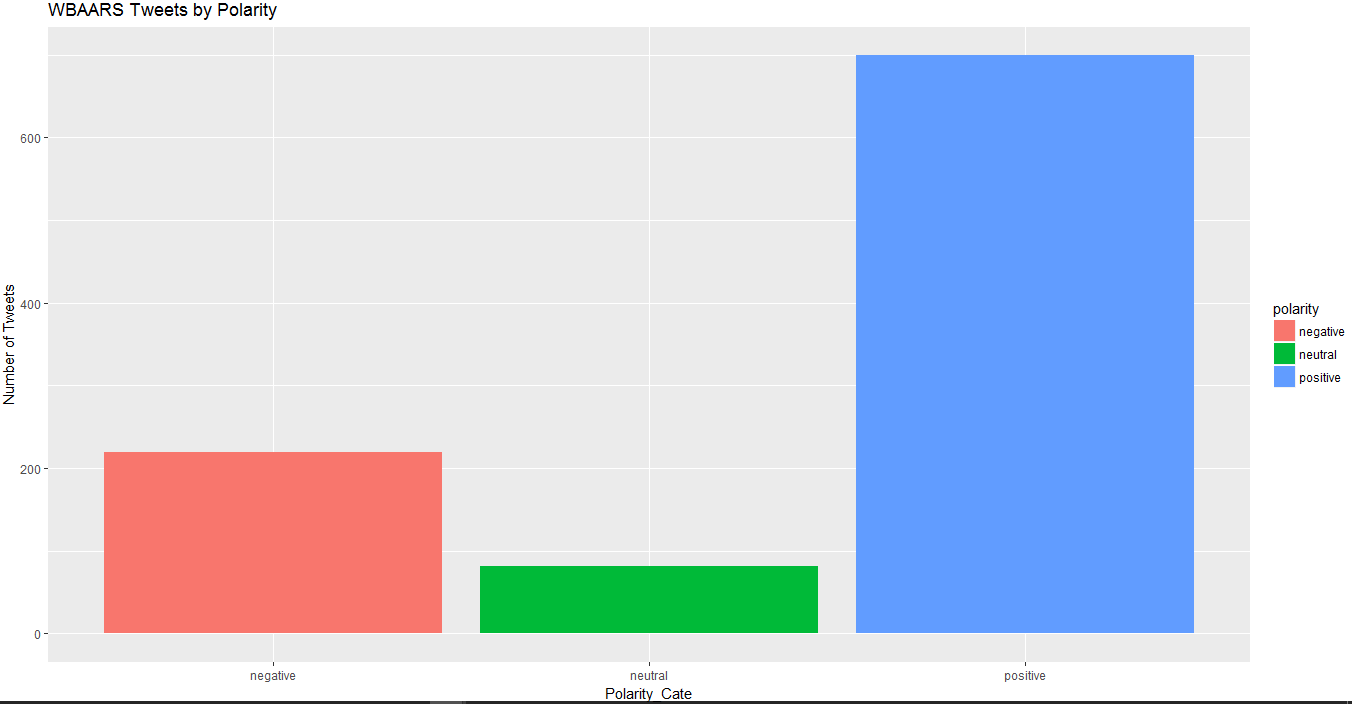

Data behind this chart, as committed beside it:
POS, NEG, POS/NEG, BEST_FIT
1.031, 9.475, 0.1088, negative
8.782, 17.81, 0.493, negative
1.031, 0.4455, 2.315, positive
1.031, 9.475, 0.1088, negative
1.031, 9.475, 0.1088, negative
8.782, 0.4455, 19.72, positive
1.031, 8.782, 0.1174, negative
1.031, 0.4455, 2.315, positive
1.031, 0.4455, 2.315, positive
1.031, 0.4455, 2.315, positive
1.031, 0.4455, 2.315, positive
16.53, 0.4455, 37.12, positive
9.475, 0.4455, 21.27, positive
1.031, 9.475, 0.1088, negative
1.031, 0.4455, 2.315, positive
17.23, 0.4455, 38.67, positive
8.782, 0.4455, 19.72, positive
9.475, 0.4455, 21.27, positive
1.031, 0.4455, 2.315, positive
1.031, 0.4455, 2.315, positive
1.031, 0.4455, 2.315, positive
1.031, 17.81, 0.0579, negative
1.031, 0.4455, 2.315, positive
1.031, 0.4455, 2.315, positive
9.475, 0.4455, 21.27, positive
1.031, 0.4455, 2.315, positive
9.475, 9.475, 1, neutral
1.031, 18.51, 0.05573, negative
1.031, 0.4455, 2.315, positive
1.031, 0.4455, 2.315, positive
9.475, 0.4455, 21.27, positive
17.23, 0.4455, 38.67, positive
1.031, 0.4455, 2.315, positive
32.73, 26.15, 1.252, neutral
8.782, 8.782, 1, neutral
1.031, 0.4455, 2.315, positive
8.782, 0.4455, 19.72, positive
1.031, 0.4455, 2.315, positive
1.031, 9.475, 0.1088, negative
9.475, 9.475, 1, neutral
1.031, 8.782, 0.1174, negative
1.031, 0.4455, 2.315, positive
8.782, 9.475, 0.9268, negative
1.031, 0.4455, 2.315, positive
9.475, 18.51, 0.512, negative
1.031, 0.4455, 2.315, positive
17.23, 8.782, 1.961, neutral
8.782, 0.4455, 19.72, positive
8.782, 17.12, 0.513, negative
1.031, 17.12, 0.06024, negative
8.782, 0.4455, 19.72, positive
1.031, 0.4455, 2.315, positive
1.031, 0.4455, 2.315, positive
1.031, 0.4455, 2.315, positive
1.031, 0.4455, 2.315, positive
1.031, 9.475, 0.1088, negative
17.23, 9.475, 1.818, neutral
1.031, 0.4455, 2.315, positive
25.67, 9.475, 2.709, positive
17.23, 0.4455, 38.67, positive
... 940 more rows
